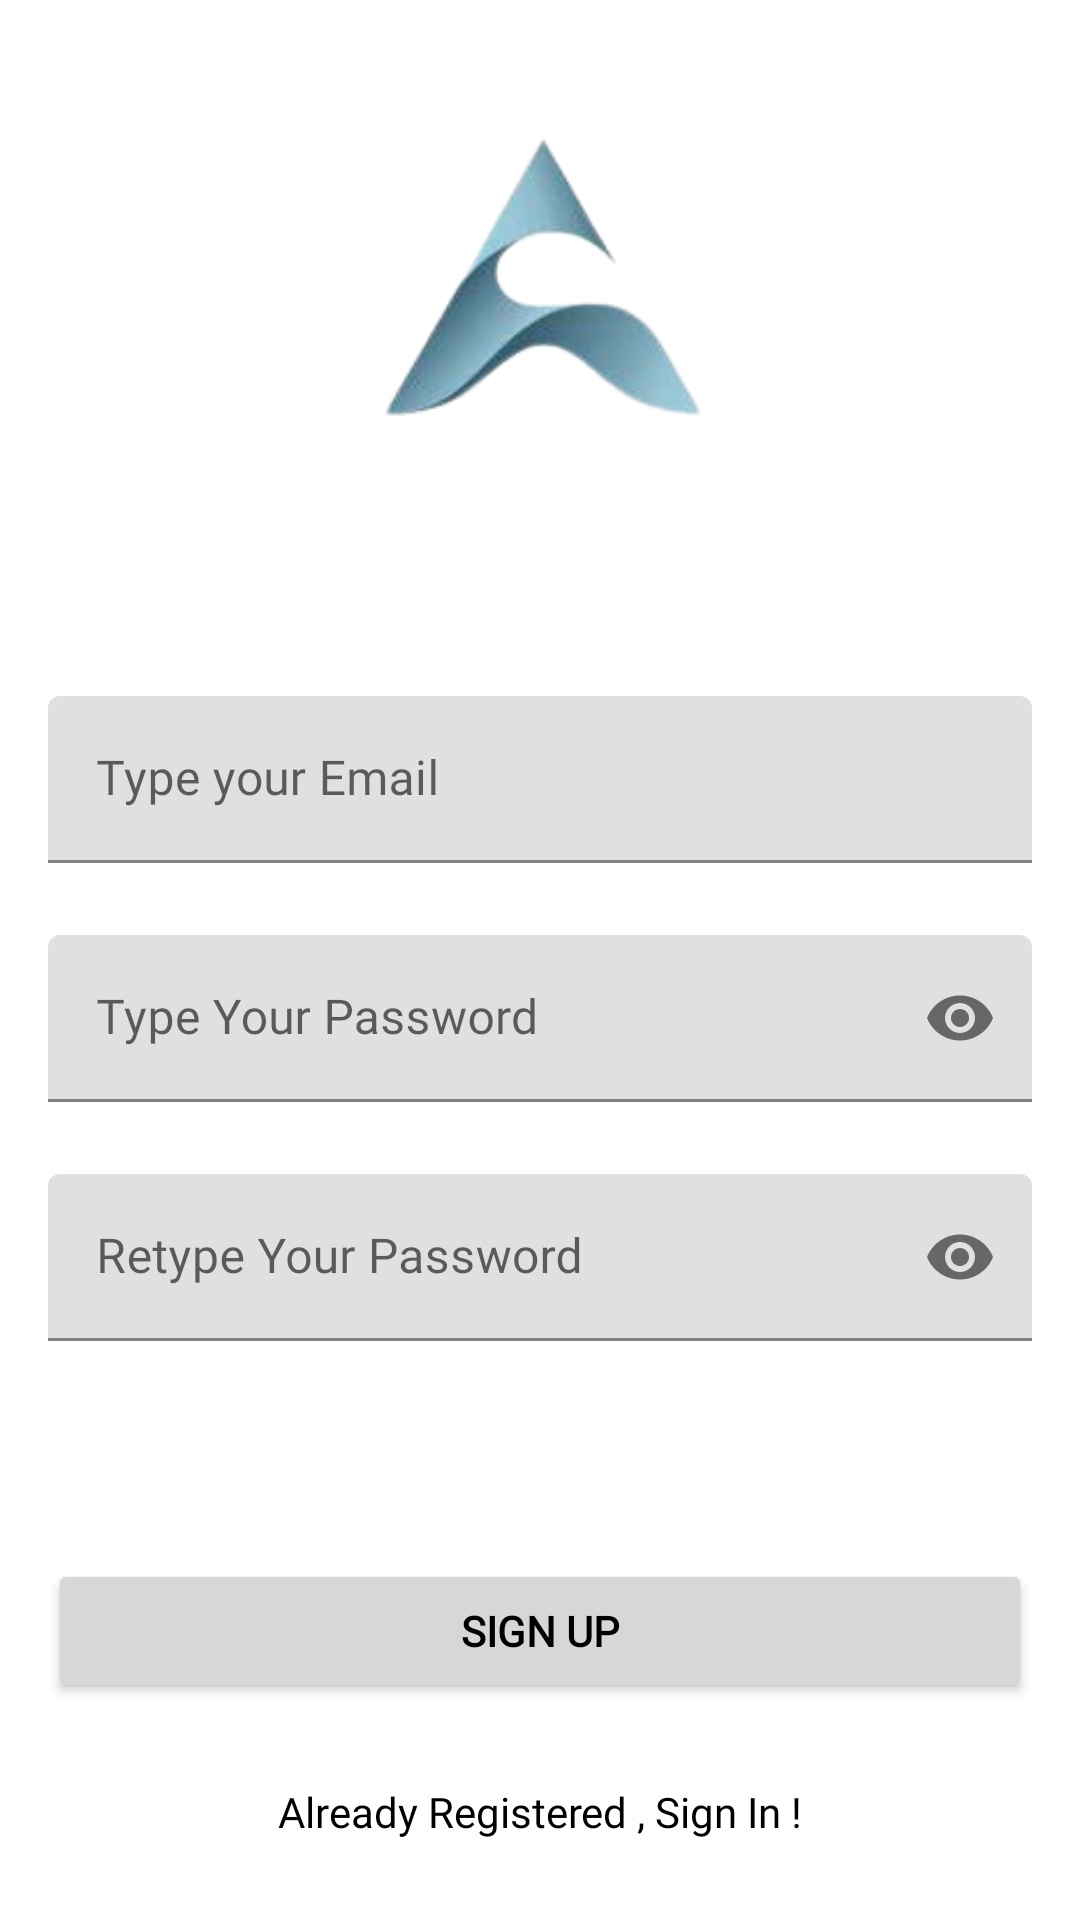

Android layout source for this screen:
<!-- AndroidManifest.xml: application theme Theme.MadalangProject -->
<!-- res/layout/activity_signup.xml -->
<?xml version="1.0" encoding="utf-8"?>
<androidx.constraintlayout.widget.ConstraintLayout xmlns:android="http://schemas.android.com/apk/res/android"
    xmlns:app="http://schemas.android.com/apk/res-auto"
    xmlns:tools="http://schemas.android.com/tools"
    android:layout_width="match_parent"
    android:layout_height="match_parent"
    tools:context=".Signup">

    <com.google.android.material.textfield.TextInputLayout
        android:id="@+id/emailLayout"

        android:layout_width="match_parent"
        android:layout_height="wrap_content"
        android:layout_marginHorizontal="16dp"

        android:layout_marginTop="32dp"
        app:layout_constraintEnd_toEndOf="parent"
        app:layout_constraintHorizontal_bias="0.5"
        app:layout_constraintStart_toStartOf="parent"
        app:layout_constraintTop_toBottomOf="@+id/imageView3">

        <com.google.android.material.textfield.TextInputEditText
            android:id="@+id/emailEt"

            android:layout_width="match_parent"
            android:layout_height="wrap_content"
            android:fontFamily="@font/autour_one"
            android:hint="Type your Email"
            android:inputType="textEmailAddress" />
    </com.google.android.material.textfield.TextInputLayout>

    <com.google.android.material.textfield.TextInputLayout
        android:id="@+id/passwordLayout"

        android:layout_width="match_parent"
        android:layout_height="wrap_content"
        android:layout_marginHorizontal="16dp"
        android:layout_marginTop="24dp"

        app:layout_constraintEnd_toEndOf="parent"
        app:layout_constraintHorizontal_bias="0.5"
        app:layout_constraintStart_toStartOf="parent"
        app:layout_constraintTop_toBottomOf="@id/emailLayout"
        app:passwordToggleEnabled="true">

        <com.google.android.material.textfield.TextInputEditText
            android:id="@+id/passET"

            android:layout_width="match_parent"
            android:layout_height="wrap_content"
            android:fontFamily="@font/autour_one"
            android:hint="Type Your Password"
            android:inputType="textPassword" />
    </com.google.android.material.textfield.TextInputLayout>

    <com.google.android.material.textfield.TextInputLayout
        android:id="@+id/confirmPasswordLayout"

        android:layout_width="match_parent"
        android:layout_height="wrap_content"
        android:layout_marginHorizontal="16dp"
        android:layout_marginTop="24dp"

        app:layout_constraintEnd_toEndOf="parent"
        app:layout_constraintHorizontal_bias="0.5"
        app:layout_constraintStart_toStartOf="parent"
        app:layout_constraintTop_toBottomOf="@id/passwordLayout"
        app:passwordToggleEnabled="true">

        <com.google.android.material.textfield.TextInputEditText
            android:id="@+id/confirmPassEt"

            android:layout_width="match_parent"
            android:layout_height="wrap_content"
            android:fontFamily="@font/autour_one"
            android:hint="Retype Your Password"
            android:inputType="textPassword" />
    </com.google.android.material.textfield.TextInputLayout>

    <androidx.appcompat.widget.AppCompatButton
        android:id="@+id/button"
        android:layout_width="0dp"
        android:layout_height="wrap_content"
        android:layout_marginHorizontal="16dp"

        android:fontFamily="@font/autour_one"
        android:text="Sign Up"
        android:textColor="@color/black"
        android:textStyle="bold"
        app:layout_constraintBottom_toBottomOf="parent"
        app:layout_constraintEnd_toEndOf="parent"
        app:layout_constraintHorizontal_bias="0.5"
        app:layout_constraintStart_toStartOf="parent"
        app:layout_constraintTop_toBottomOf="@+id/confirmPasswordLayout" />

    <TextView
        android:id="@+id/textView"
        android:layout_width="wrap_content"
        android:layout_height="wrap_content"
        android:fontFamily="@font/autour_one"
        android:text="Already Registered , Sign In !"
        android:textColor="@color/black"
        app:layout_constraintBottom_toBottomOf="parent"
        app:layout_constraintEnd_toEndOf="parent"
        app:layout_constraintHorizontal_bias="0.5"
        app:layout_constraintStart_toStartOf="parent"
        app:layout_constraintTop_toBottomOf="@+id/button" />

    <ImageView
        android:id="@+id/imageView3"
        android:layout_width="0dp"
        android:layout_height="200dp"
        app:layout_constraintEnd_toEndOf="parent"
        app:layout_constraintStart_toStartOf="parent"
        app:layout_constraintTop_toTopOf="parent"
        app:srcCompat="@drawable/th_removebg_preview" />
</androidx.constraintlayout.widget.ConstraintLayout>
<!-- resources referenced by this layout -->
<resources>
  <!-- drawable th_removebg_preview: png bitmap (drawable, 18545 bytes) -->
  <style name="Theme.MadalangProject" parent="Theme.MaterialComponents.DayNight.DarkActionBar">
          
          <item name="colorPrimary">@color/purple_500</item>
          <item name="colorPrimaryVariant">@color/purple_700</item>
          <item name="colorOnPrimary">@color/white</item>
          
          <item name="colorSecondary">@color/teal_200</item>
          <item name="colorSecondaryVariant">@color/teal_700</item>
          <item name="colorOnSecondary">@color/black</item>
          
          <item name="android:statusBarColor">?attr/colorPrimaryVariant</item>
          
      </style>
  <!-- not gathered from this repository: default colours our renderer supplied (Android Studio template values) -->
  <color name="purple_500">#FF6200EE</color>
  <color name="purple_700">#FF3700B3</color>
  <color name="teal_200">#FF03DAC5</color>
  <color name="teal_700">#FF018786</color>
  <color name="black">#FF000000</color>
  <color name="white">#FFFFFFFF</color>
</resources>
